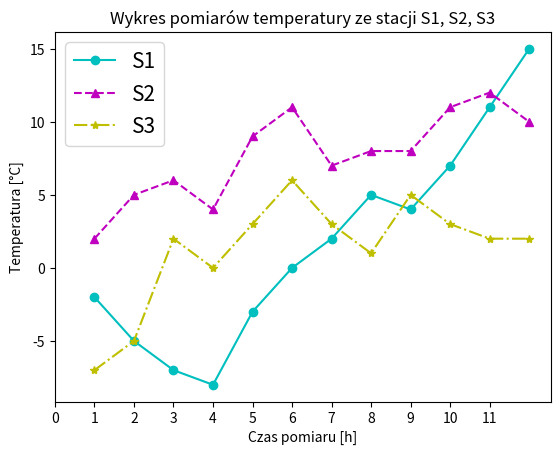

Recreate this plot in Python.
import numpy as np
import matplotlib.pyplot as plt

x = [1, 2, 3, 4, 5, 6, 7, 8, 9, 10, 11, 12]

y1 = [-2, -5, -7, -8, -3, 0, 2, 5, 4, 7, 11, 15]
y2 = [2, 5, 6, 4, 9, 11, 7, 8, 8, 11, 12, 10]
y3 = [-7, -5, 2, 0, 3, 6, 3, 1, 5, 3, 2, 2]

plt.plot(x, y1, 'co-')
plt.plot(x, y2, 'm^--')
plt.plot(x, y3, 'y*-.')

plt.xticks(np.arange(0, 12, 1))
plt.title('Wykres pomiarów temperatury ze stacji S1, S2, S3')
plt.xlabel('Czas pomiaru [h]')
plt.ylabel('Temperatura [°C]')
plt.legend(["S1", "S2", "S3"], loc="best", fontsize="15")

plt.show()

